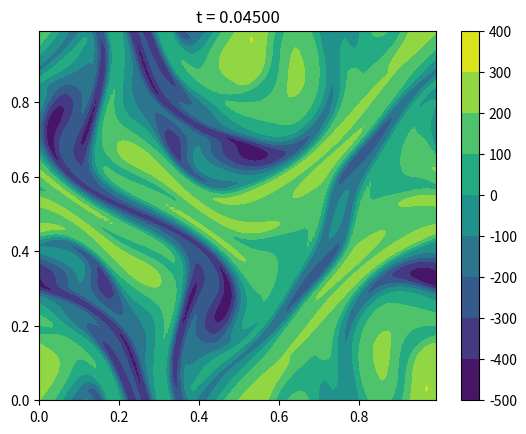

The matplotlib source for this figure:
import numpy as np
import matplotlib.pyplot as plt

########################################################################################################################
def Jacobian(psi_hat,zeta_hat):
    psi_x,psi_y = np.fft.irfft2(1j*k*psi_hat,s=(Nk,Nk)),np.fft.irfft2(1j*l*psi_hat,s=(Nk,Nk))
    zeta_x,zeta_y = np.fft.irfft2(1j*k*zeta_hat,s=(Nk,Nk)),np.fft.irfft2(1j*l*zeta_hat,s=(Nk,Nk))
    return psi_x*zeta_y-psi_y*zeta_x

def psi_hat_from_zeta_hat(zeta_hat):
    return np.divide(-zeta_hat,kappa_sq,out = np.zeros_like(zeta_hat),where=kappa_sq!=0) # don't divide when k = l = 0

def euler(psi_hat,zeta_hat,F_hat,dt,total_time,steps):
    for i in range(steps):
        zeta_hat += dt*(F_hat-nu*kappa_sq*zeta_hat-np.fft.rfft2(Jacobian(psi_hat,zeta_hat)))
        psi_hat = psi_hat_from_zeta_hat(zeta_hat)
    total_time += steps*dt
    return zeta_hat,psi_hat,total_time

def rk4_values(psi_hat,zeta_hat,F_hat,dt):
    k1 = F_hat-nu*kappa_sq*zeta_hat-np.fft.rfft2(Jacobian(psi_hat,zeta_hat))
    k2 = F_hat-nu*kappa_sq*(zeta_hat+dt*k1/2)-np.fft.rfft2(Jacobian(psi_hat_from_zeta_hat(zeta_hat+dt*k1/2),zeta_hat+dt*k1/2))
    k3 = F_hat-nu*kappa_sq*(zeta_hat+dt*k2/2)-np.fft.rfft2(Jacobian(psi_hat_from_zeta_hat(zeta_hat+dt*k2/2),zeta_hat+dt*k2/2))
    k4 = F_hat-nu*kappa_sq*(zeta_hat+dt*k3)-np.fft.rfft2(Jacobian(psi_hat_from_zeta_hat(zeta_hat+dt*k3),zeta_hat+dt*k3))
    return k1,k2,k3,k4

def rk4(psi_hat,zeta_hat,F_hat,dt,total_time,steps):
    for i in range(steps):
        k1,k2,k3,k4 = rk4_values(psi_hat,zeta_hat,F_hat,dt)
        zeta_hat += dt/6*(k1+2*k2+2*k3+k4)
        psi_hat = psi_hat_from_zeta_hat(zeta_hat)
    total_time += steps*dt
    return zeta_hat,psi_hat,total_time
########################################################################################################################

L = 1
nu = 0.005
Nk = 128
x,y = np.meshgrid(np.linspace(0,1,Nk,endpoint=False),np.linspace(0,1,Nk,endpoint=False))

# frequencies
k,l = np.meshgrid(np.fft.rfftfreq(Nk,L/Nk),np.fft.fftfreq(Nk,L/Nk))
k,l = 2*np.pi*k,2*np.pi*l
kappa_sq = k**2+l**2

dt = 0.00001
total_time = 0

# initial condition
psi = np.sin(2*np.pi*x)+np.cos(4*np.pi*y)+np.sin(6*np.pi*x)*np.cos(2*np.pi*y)
psi_hat = np.fft.rfft2(psi)
zeta_hat = -kappa_sq*psi_hat

# forcing
F = np.cos(16*np.pi*x)
# F = np.zeros_like(x)
F_hat = np.fft.rfft2(F)

plt.figure()
plt.contourf(x,y,np.fft.irfft2(zeta_hat,s=(Nk,Nk)))
plt.colorbar()
plt.title('t = %1.5f' %total_time)
plt.pause(0.05)

# time stepping
for t in range(30):
    zeta_hat,psi_hat,total_time = euler(psi_hat,zeta_hat,F_hat,dt,total_time,steps = 150)
    plt.clf()
    plt.contourf(x,y,np.fft.irfft2(zeta_hat,s=(Nk,Nk)))
    plt.colorbar()
    plt.title('t = %1.5f' %total_time)
    plt.pause(0.05)

